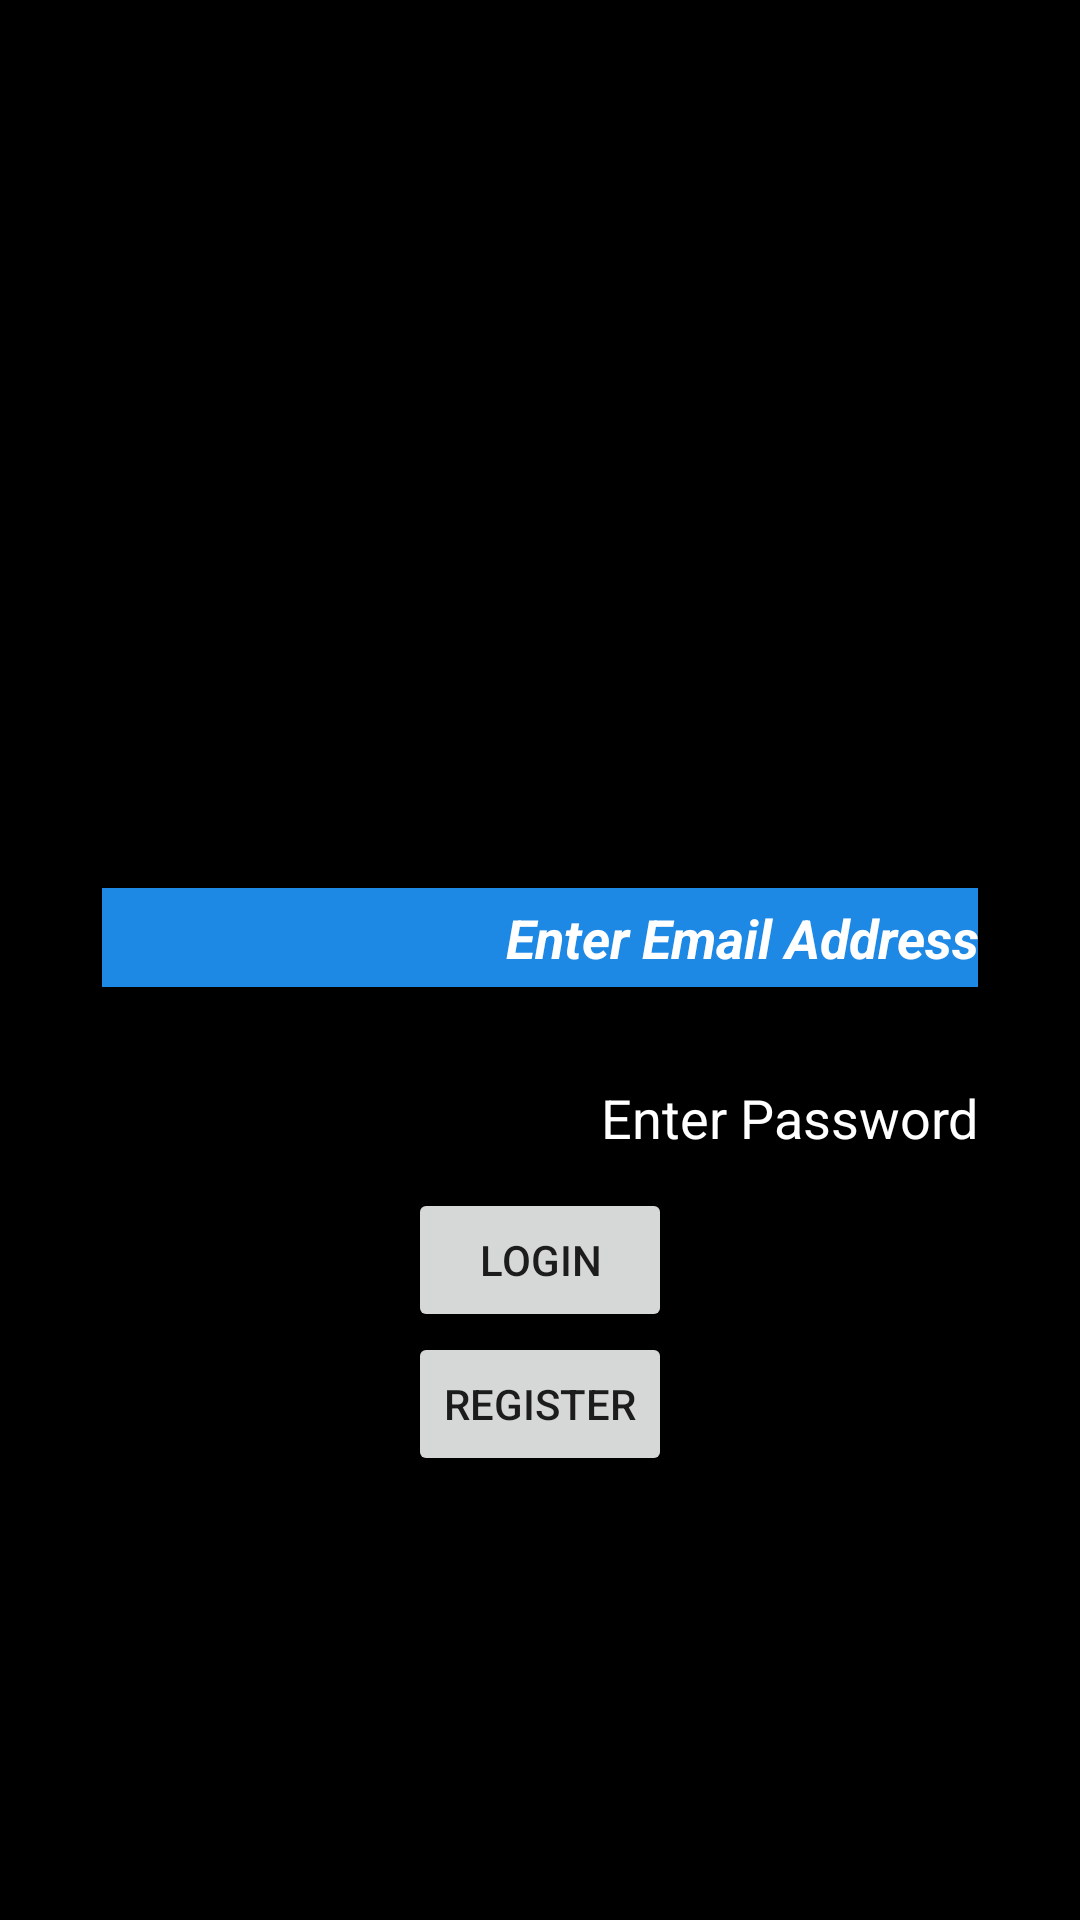

Write the Android layout XML for this screen, with the resource values it uses.
<!-- AndroidManifest.xml: application theme AppTheme.NoActionBar -->
<!-- res/layout/activity_main.xml -->
<?xml version="1.0" encoding="utf-8"?>
<androidx.constraintlayout.widget.ConstraintLayout xmlns:android="http://schemas.android.com/apk/res/android"
    xmlns:app="http://schemas.android.com/apk/res-auto"
    xmlns:tools="http://schemas.android.com/tools"
    android:layout_width="match_parent"
    android:layout_height="match_parent"
    android:background="#000000"
    android:backgroundTint="#000000"
    tools:context=".MainActivity">

    <Button
        android:id="@+id/login_btn"
        android:layout_width="wrap_content"
        android:layout_height="wrap_content"
        android:layout_marginBottom="196dp"
        android:text="Login"
        app:layout_constraintBottom_toBottomOf="parent"
        app:layout_constraintEnd_toEndOf="parent"
        app:layout_constraintStart_toStartOf="parent" />

    <EditText
        android:id="@+id/email_inp"
        style="@style/Widget.AppCompat.Light.AutoCompleteTextView"
        android:layout_width="300dp"
        android:layout_height="50dp"
        android:layout_marginBottom="10dp"
        android:backgroundTint="#1E88E5"
        android:backgroundTintMode="src_over"
        android:ems="10"
        android:hint="@string/p_email"
        android:inputType="textEmailAddress"
        android:textAlignment="viewEnd"
        android:textColor="#D81B60"
        android:textColorHint="#FFFFFF"
        android:textStyle="bold|italic"
        app:layout_constraintBottom_toTopOf="@+id/pswd_inp"
        app:layout_constraintEnd_toEndOf="parent"
        app:layout_constraintStart_toStartOf="parent" />

    <EditText
        android:id="@+id/pswd_inp"
        android:layout_width="300dp"
        android:layout_height="50dp"
        android:ems="10"
        android:hint="@string/p_password"
        android:inputType="numberPassword"
        android:textAlignment="viewEnd"
        android:textColor="#D81B60"
        android:textColorHint="#FFFFFF"
        app:layout_constraintBottom_toTopOf="@+id/login_btn"
        app:layout_constraintEnd_toEndOf="parent"
        app:layout_constraintStart_toStartOf="parent" />

    <ImageView
        android:id="@+id/imageView2"
        android:layout_width="285dp"
        android:layout_height="386dp"
        android:layout_marginTop="10dp"
        app:layout_constraintBottom_toTopOf="@+id/email_inp"
        app:layout_constraintEnd_toEndOf="parent"
        app:layout_constraintStart_toStartOf="parent"
        app:layout_constraintTop_toTopOf="parent"
        app:srcCompat="@drawable/logo" />

    <Button
        android:id="@+id/reg_btn"
        android:layout_width="wrap_content"
        android:layout_height="wrap_content"
        android:text="Register"
        app:layout_constraintEnd_toEndOf="parent"
        app:layout_constraintStart_toStartOf="parent"
        app:layout_constraintTop_toBottomOf="@+id/login_btn" />

</androidx.constraintlayout.widget.ConstraintLayout>
<!-- resources referenced by this layout -->
<resources>
  <string name="p_email">Enter Email Address</string>
  <string name="p_password">Enter Password</string>
  <style name="AppTheme.NoActionBar" parent="Theme.AppCompat.Light.DarkActionBar">
          <item name="windowActionBar">false</item>
          <item name="windowNoTitle">true</item>
          <item name="android:windowFullscreen">true</item>
      </style>
</resources>
